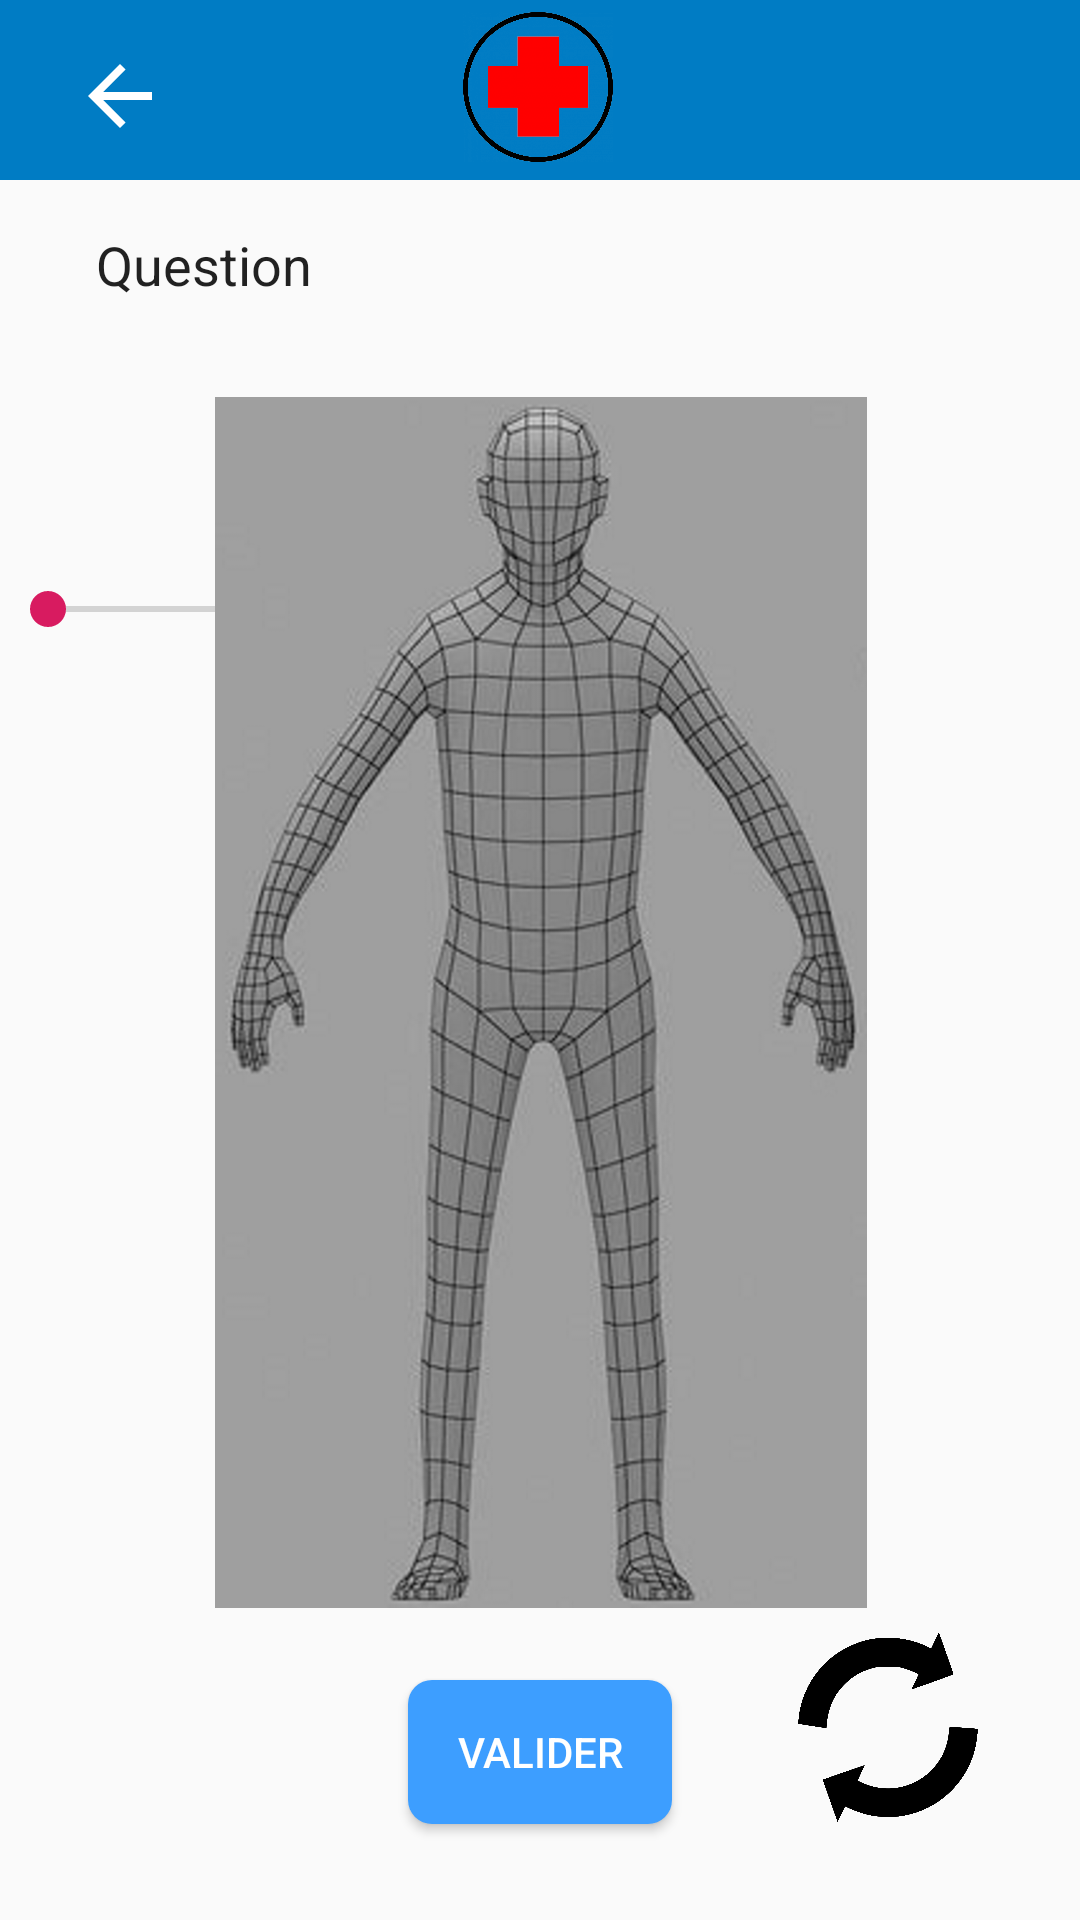

This screen was rendered from an Android layout file. Write that file and the resources it references.
<!-- AndroidManifest.xml: application theme AppTheme -->
<!-- res/layout/modele3dface.xml -->
<?xml version="1.0" encoding="utf-8"?>
<androidx.constraintlayout.widget.ConstraintLayout xmlns:android="http://schemas.android.com/apk/res/android"
    xmlns:app="http://schemas.android.com/apk/res-auto"
    xmlns:tools="http://schemas.android.com/tools"
    android:id="@+id/LayoutFaceModel"
    android:layout_width="match_parent"
    android:layout_height="match_parent">

    <SeekBar
        android:id="@+id/taillePoint"
        style="@android:style/Widget.DeviceDefault.Light.SeekBar"
        android:layout_width="200dp"
        android:layout_height="30dp"
        android:layout_marginTop="128dp"
        app:layout_constraintStart_toStartOf="parent"
        app:layout_constraintTop_toBottomOf="@id/toolbar" />

    <Button
        android:id="@+id/ValidModel"
        android:layout_width="wrap_content"
        android:layout_height="wrap_content"
        android:layout_marginBottom="32dp"
        android:background="@drawable/button"
        android:text="Valider"
        android:textColor="#ffffff"
        app:layout_constraintBottom_toBottomOf="parent"
        app:layout_constraintEnd_toEndOf="parent"
        app:layout_constraintStart_toStartOf="parent" />

    <TextView
        android:id="@+id/Qmodel"
        android:layout_width="0dp"
        android:layout_height="wrap_content"
        android:layout_marginStart="32dp"
        android:layout_marginTop="16dp"
        android:layout_marginEnd="32dp"
        android:text="Question"
        android:textAppearance="@style/TextAppearance.AppCompat.Body1"
        android:textSize="18sp"
        app:layout_constraintEnd_toEndOf="parent"
        app:layout_constraintHorizontal_bias="0.503"
        app:layout_constraintStart_toStartOf="parent"
        app:layout_constraintTop_toBottomOf="@+id/toolbar" />

    <ImageView
        android:id="@+id/imageView"
        android:layout_width="570dp"
        android:layout_height="0dp"
        android:layout_marginTop="32dp"
        android:layout_marginBottom="72dp"
        app:layout_constraintBottom_toBottomOf="@id/ValidModel"
        app:layout_constraintEnd_toEndOf="parent"
        app:layout_constraintStart_toStartOf="parent"
        app:layout_constraintTop_toBottomOf="@+id/Qmodel"
        app:layout_constraintVertical_bias="0.0"
        app:srcCompat="@drawable/modeleface" />

    <ImageView
        android:id="@+id/pointModel"
        android:layout_width="0dp"
        android:layout_height="0dp"
        app:layout_constraintStart_toStartOf="parent"
        app:layout_constraintTop_toTopOf="parent"
        app:srcCompat="@drawable/point" />

    <ImageView
        android:id="@+id/rotate"
        android:layout_width="64dp"
        android:layout_height="64dp"
        android:layout_marginEnd="32dp"
        android:layout_marginBottom="32dp"
        app:layout_constraintBottom_toBottomOf="parent"
        app:layout_constraintEnd_toEndOf="parent"
        app:srcCompat="@drawable/rotation" />

    <androidx.appcompat.widget.Toolbar
        android:id="@+id/toolbar"
        android:layout_width="0dp"
        android:layout_height="60dp"
        android:background="@color/toolbar"
        android:minHeight="?attr/actionBarSize"
        android:theme="?attr/actionBarTheme"
        app:layout_constraintEnd_toEndOf="parent"
        app:layout_constraintStart_toStartOf="parent"
        app:layout_constraintTop_toTopOf="parent" />

    <ImageView
        android:id="@+id/Back"
        android:layout_width="64dp"
        android:layout_height="32dp"
        android:layout_marginStart="8dp"
        android:layout_marginTop="16dp"
        app:layout_constraintStart_toStartOf="parent"
        app:layout_constraintTop_toTopOf="parent"
        app:srcCompat="?attr/actionModeCloseDrawable" />

    <ImageView
        android:id="@+id/logo"
        android:layout_width="50dp"
        android:layout_height="50dp"
        android:layout_marginTop="4dp"
        app:layout_constraintEnd_toEndOf="parent"
        app:layout_constraintHorizontal_bias="0.498"
        app:layout_constraintStart_toStartOf="parent"
        app:layout_constraintTop_toTopOf="parent"
        app:srcCompat="@drawable/logo" />

</androidx.constraintlayout.widget.ConstraintLayout>
<!-- resources referenced by this layout -->
<resources>
  <color name="toolbar">#007cc4</color>
  <!-- drawable button (drawable) -->
  <?xml version="1.0" encoding="utf-8"?>
  <shape xmlns:android="http://schemas.android.com/apk/res/android"
      android:shape="rectangle">
      <solid android:color="@color/bouton"/>
      <corners android:radius="8dp"/>
  </shape>
  <!-- drawable logo: png bitmap (drawable, 73116 bytes) -->
  <!-- drawable modeleface: png bitmap (drawable, 268755 bytes) -->
  <!-- drawable point: png bitmap (drawable, 84734 bytes) -->
  <!-- drawable rotation: png bitmap (drawable, 26479 bytes) -->
  <style name="AppTheme" parent="Theme.AppCompat.Light.NoActionBar">
          
          <item name="colorAccent">@color/colorAccent</item>
          <item name="colorPrimary">@color/colorPrimary</item>
          <item name="colorPrimaryDark">@color/colorPrimaryDark</item>
  
      </style>
  <color name="bouton">#3d9eff</color>
  <color name="colorAccent">#D81B60</color>
  <color name="colorPrimary">#008577</color>
  <color name="colorPrimaryDark">#00574B</color>
</resources>
